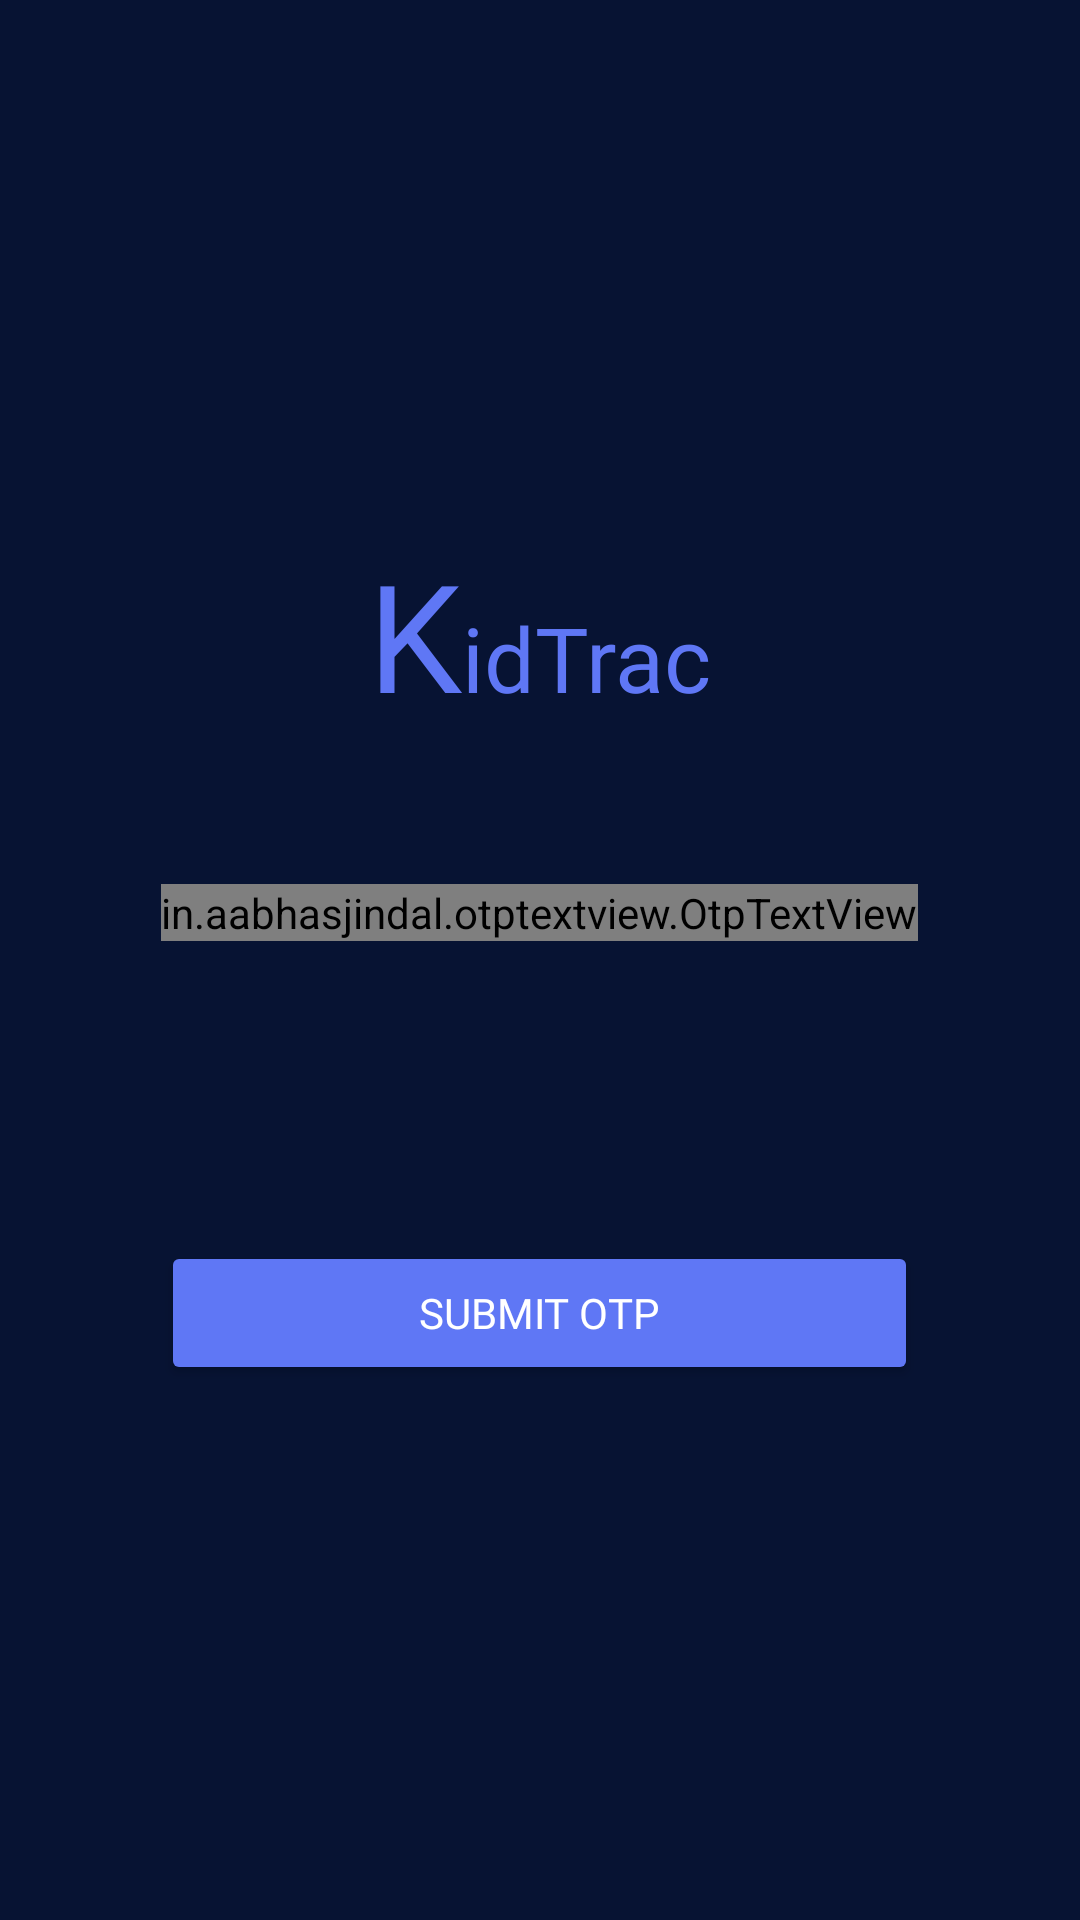

Reconstruct the res/layout file that produces this screen, plus the resources it refers to.
<!-- AndroidManifest.xml: application theme Base.Theme.KidTrac -->
<!-- res/layout/activity_submit_otp_screen.xml -->
<?xml version="1.0" encoding="utf-8"?>
<RelativeLayout xmlns:android="http://schemas.android.com/apk/res/android"
    xmlns:app="http://schemas.android.com/apk/res-auto"
    xmlns:tools="http://schemas.android.com/tools"
    android:layout_width="match_parent"
    android:layout_height="match_parent"
    android:background="@color/primary"
    tools:context=".SubmitOtpScreen">
    <LinearLayout
        android:layout_width="wrap_content"
        android:layout_height="wrap_content"
        android:layout_centerInParent="true"
        android:orientation="vertical"
        android:gravity="center">
        <include
            layout="@layout/app_logo"
            android:layout_width="wrap_content"
            android:layout_height="wrap_content"
            android:layout_marginBottom="50dp"/>
        <in.aabhasjindal.otptextview.OtpTextView
            android:id="@+id/verify_otp_text_view"
            android:layout_width="wrap_content"
            android:layout_height="wrap_content"
            app:bar_enabled="true"
            app:bar_error_color="@color/error"
            app:bar_height="4dp"
            app:bar_active_color="@color/white"
            app:bar_inactive_color="@color/white"
            app:bar_success_color="@color/success" />
        <Button
            android:layout_width="match_parent"
            android:layout_height="wrap_content"
            android:text="Submit OTP"
            android:fontFamily="@font/poppins_medium"
            android:backgroundTint="@color/logo_text_color"
            android:layout_marginTop="100dp"
            android:textColor="@color/white"/>
    </LinearLayout>
</RelativeLayout>
<!-- res/layout/app_logo.xml (included above) -->
<?xml version="1.0" encoding="utf-8"?>
<LinearLayout xmlns:android="http://schemas.android.com/apk/res/android"
    android:layout_width="wrap_content"
    android:layout_height="wrap_content">
    <TextView
        android:layout_width="wrap_content"
        android:layout_height="wrap_content"
        android:fontFamily="@font/amarante"
        android:textColor="@color/logo_text_color"
        android:textSize="50sp"
        android:text="K" />

    <TextView
        android:layout_width="wrap_content"
        android:layout_height="wrap_content"
        android:fontFamily="@font/berkshire_swash"
        android:text="idTrac"
        android:textColor="@color/logo_text_color"
        android:textSize="30sp" />
</LinearLayout>
<!-- resources referenced by this layout -->
<resources>
  <color name="error">#FFE60505</color>
  <color name="logo_text_color">#FF5F77F5</color>
  <color name="primary">#FF071333</color>
  <color name="success">#FF04B621</color>
  <color name="white">#FFFFFFFF</color>
  <style name="Base.Theme.KidTrac" parent="Theme.Material3.DayNight.NoActionBar">
          
           <item name="colorPrimary">@color/primary</item>
          <item name="colorPrimaryVariant">@color/primary</item>
      </style>
</resources>
